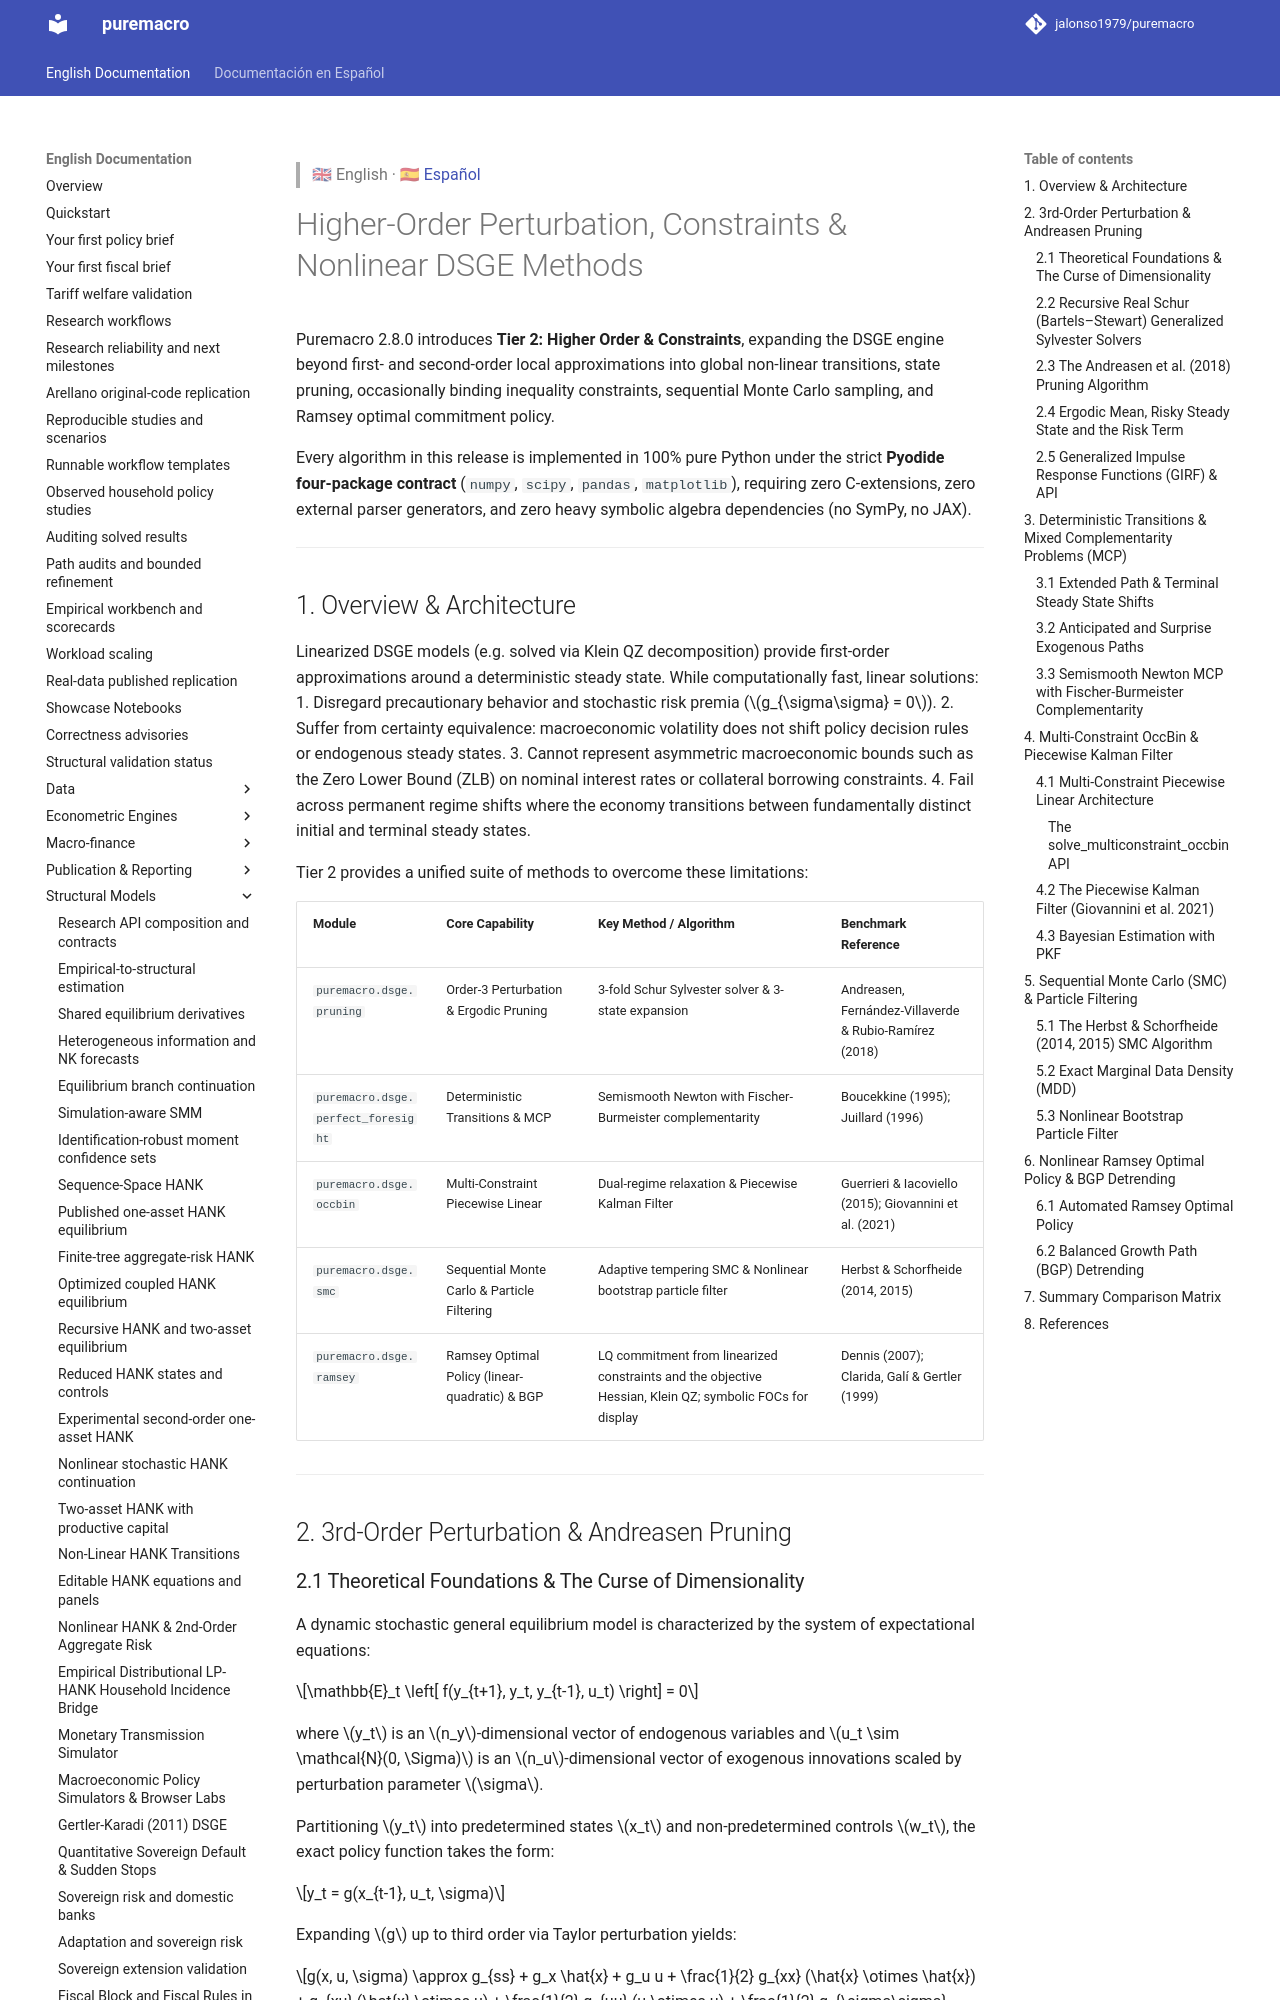

repository: Allisterh/puremacro · page: docs/dsge_higher_order/index.html · generator: mkdocs

> 🇬🇧 English · 🇪🇸 [Español](es/dsge_higher_order.md)

# Higher-Order Perturbation, Constraints & Nonlinear DSGE Methods

Puremacro 2.8.0 introduces **Tier 2: Higher Order & Constraints**, expanding the DSGE engine beyond first- and second-order local approximations into global non-linear transitions, state pruning, occasionally binding inequality constraints, sequential Monte Carlo sampling, and Ramsey optimal commitment policy.

Every algorithm in this release is implemented in 100% pure Python under the strict **Pyodide four-package contract** (`numpy`, `scipy`, `pandas`, `matplotlib`), requiring zero C-extensions, zero external parser generators, and zero heavy symbolic algebra dependencies (no SymPy, no JAX).

---

## 1. Overview & Architecture

Linearized DSGE models (e.g. solved via Klein QZ decomposition) provide first-order approximations around a deterministic steady state. While computationally fast, linear solutions:
1. Disregard precautionary behavior and stochastic risk premia ($g_{\sigma\sigma} = 0$).
2. Suffer from certainty equivalence: macroeconomic volatility does not shift policy decision rules or endogenous steady states.
3. Cannot represent asymmetric macroeconomic bounds such as the Zero Lower Bound (ZLB) on nominal interest rates or collateral borrowing constraints.
4. Fail across permanent regime shifts where the economy transitions between fundamentally distinct initial and terminal steady states.

Tier 2 provides a unified suite of methods to overcome these limitations:

| Module | Core Capability | Key Method / Algorithm | Benchmark Reference |
| :--- | :--- | :--- | :--- |
| `puremacro.dsge.pruning` | Order-3 Perturbation & Ergodic Pruning | 3-fold Schur Sylvester solver & 3-state expansion | Andreasen, Fernández-Villaverde & Rubio-Ramírez (2018) |
| `puremacro.dsge.perfect_foresight` | Deterministic Transitions & MCP | Semismooth Newton with Fischer-Burmeister complementarity | Boucekkine (1995); Juillard (1996) |
| `puremacro.dsge.occbin` | Multi-Constraint Piecewise Linear | Dual-regime relaxation & Piecewise Kalman Filter | Guerrieri & Iacoviello (2015); Giovannini et al. (2021) |
| `puremacro.dsge.smc` | Sequential Monte Carlo & Particle Filtering | Adaptive tempering SMC & Nonlinear bootstrap particle filter | Herbst & Schorfheide (2014, 2015) |
| `puremacro.dsge.ramsey` | Ramsey Optimal Policy (linear-quadratic) & BGP | LQ commitment from linearized constraints and the objective Hessian, Klein QZ; symbolic FOCs for display | Dennis (2007); Clarida, Galí & Gertler (1999) |

---

## 2. 3rd-Order Perturbation & Andreasen Pruning
